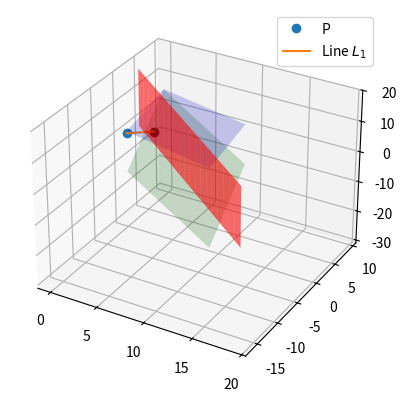

Python code for this plot:
from mpl_toolkits.mplot3d import Axes3D
import matplotlib.pyplot as plt

import numpy as np

def foot(n, c1, p):
	a,b,c = n
	d = -c1
	x1,y1,z1=p
	k = (-a * x1 - b * y1 - c * z1 - d) / (a**2 + b**2 + c**2)
	return np.array([a * k + x1, b * k + y1, c * k + z1])

#creating x,y for 3D plotting
len = 10
x1, y1 = np.meshgrid(range(len), range(len))
x2, y2 = np.meshgrid(range(len), range(len))
x3, z3 = np.meshgrid(range(len+10), range(len+10))

#setting up plot
fig = plt.figure()
ax = fig.add_subplot(111,projection='3d')

P = np.array([1,-2,4])
x = np.array([1,2,2])
n1 = np.array([1,-1,2])
c1 = 3
n2 = np.array([2,-2,1])
c2 = -12

n = np.cross(n1,n2)
c = x.T@n
dist = abs((P-x).T@n)/np.linalg.norm(n)
f = foot(n,c,P)

z1 = ((c1-n1[0]*x1-n1[1]*y1)*1.0)/(n1[2])
z2 = ((c2-n2[0]*x2-n2[1]*y2)*1.0)/(n2[2])
y3 = ((c-n[0]*x3-n[2]*z3)*1.0)/(n[1])

ax.plot_surface(x1, y1, z1, color='b',alpha=0.2)
ax.plot_surface(x2, y2, z2, color='g',alpha=0.2)
ax.plot_surface(x3, y3, z3, color='r',alpha=0.6)

plt.plot([P[0]],[P[1]],[P[2]],'o',label="P")
plt.plot([f[0]],[f[1]],[f[2]],'o',color='black')
plt.plot([P[0],f[0]],[P[1],f[1]],[P[2],f[2]],label="Line $L_1$")

plt.legend()
plt.show()
